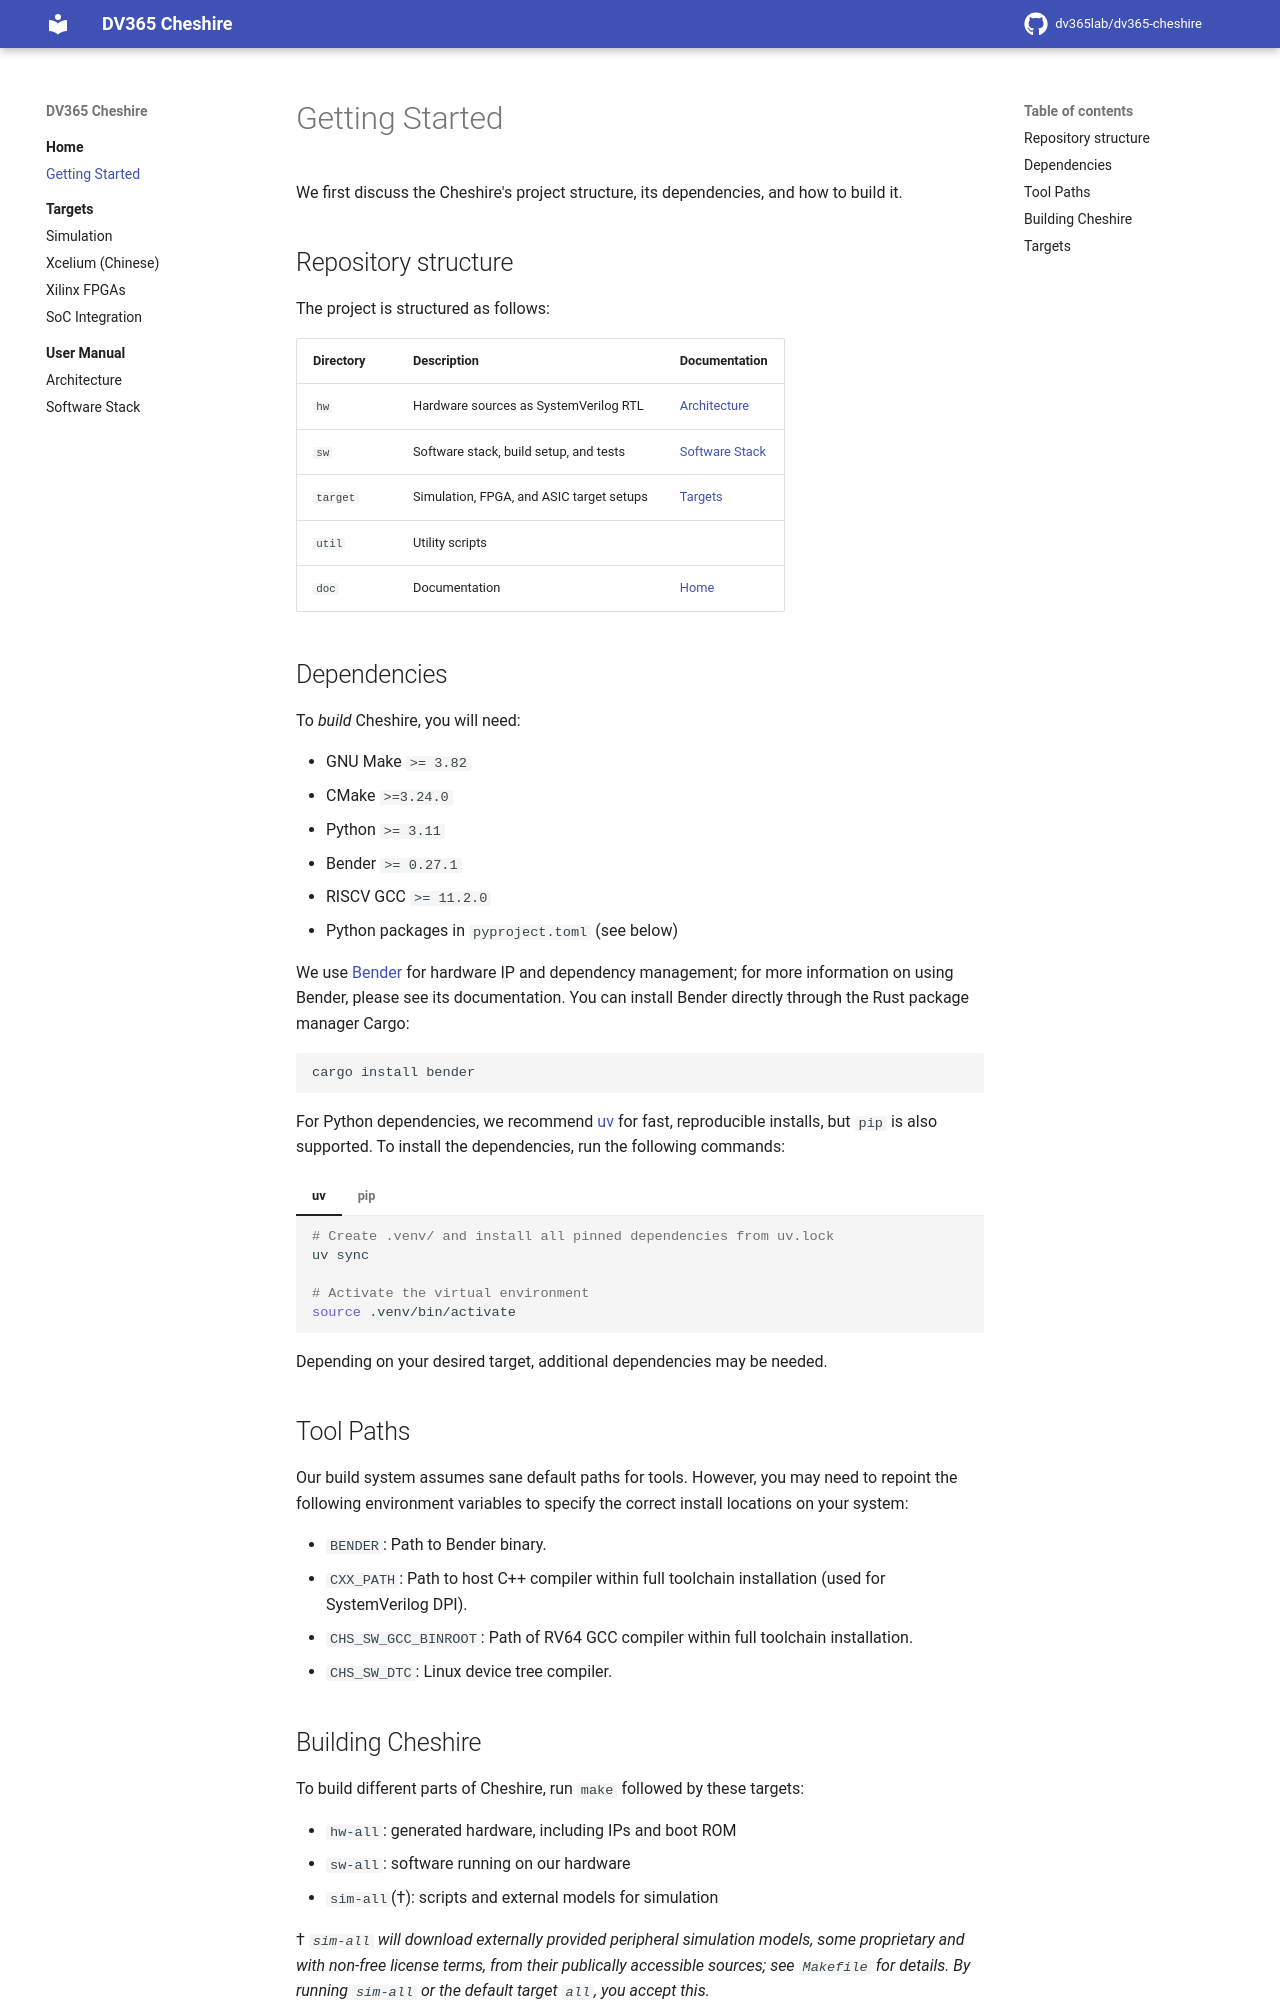

repository: dv365lab/dv365-cheshire · page: gs/index.html · generator: mkdocs

# Getting Started

We first discuss the Cheshire's project structure, its dependencies, and how to build it.

## Repository structure

The project is structured as follows:

| Directory | Description                              | Documentation              |
| --------- | ---------------------------------------- | ---------------------------|
| `hw`      | Hardware sources as SystemVerilog RTL    | [Architecture](um/arch.md) |
| `sw`      | Software stack, build setup, and tests   | [Software Stack](um/sw.md) |
| `target`  | Simulation, FPGA, and ASIC target setups | [Targets](tg/index.md)     |
| `util`    | Utility scripts                          |                            |
| `doc`     | Documentation                            | [Home](index.md)           |


## Dependencies

To *build* Cheshire, you will need:

- GNU Make `>= 3.82`
- CMake `>=3.24.0`
- Python `>= 3.11`
- Bender `>= 0.27.1`
- RISCV GCC `>= 11.2.0`
- Python packages in `pyproject.toml` (see below)

We use [Bender](https://github.com/pulp-platform/bender) for hardware IP and dependency management; for more information on using Bender, please see its documentation. You can install Bender directly through the Rust package manager Cargo:

```
cargo install bender
```

For Python dependencies, we recommend [uv](https://docs.astral.sh/uv/) for fast, reproducible installs, but `pip` is also supported. To install the dependencies, run the following commands:

=== "uv"

    ```bash
    # Create .venv/ and install all pinned dependencies from uv.lock
    uv sync

    # Activate the virtual environment
    source .venv/bin/activate
    ```

=== "pip"

    ```bash
    # (Optional) create and activate a virtual environment first
    python3 -m venv .venv
    source .venv/bin/activate

    # Install all dependencies declared in pyproject.toml
    pip install .
    ```

Depending on your desired target, additional dependencies may be needed.

## Tool Paths

Our build system assumes sane default paths for tools. However, you may need to repoint the following environment variables to specify the correct install locations on your system:

- `BENDER`: Path to Bender binary.
- `CXX_PATH`: Path to host C++ compiler within full toolchain installation (used for SystemVerilog DPI).
- `CHS_SW_GCC_BINROOT`: Path of RV64 GCC compiler within full toolchain installation.
- `CHS_SW_DTC`: Linux device tree compiler.
